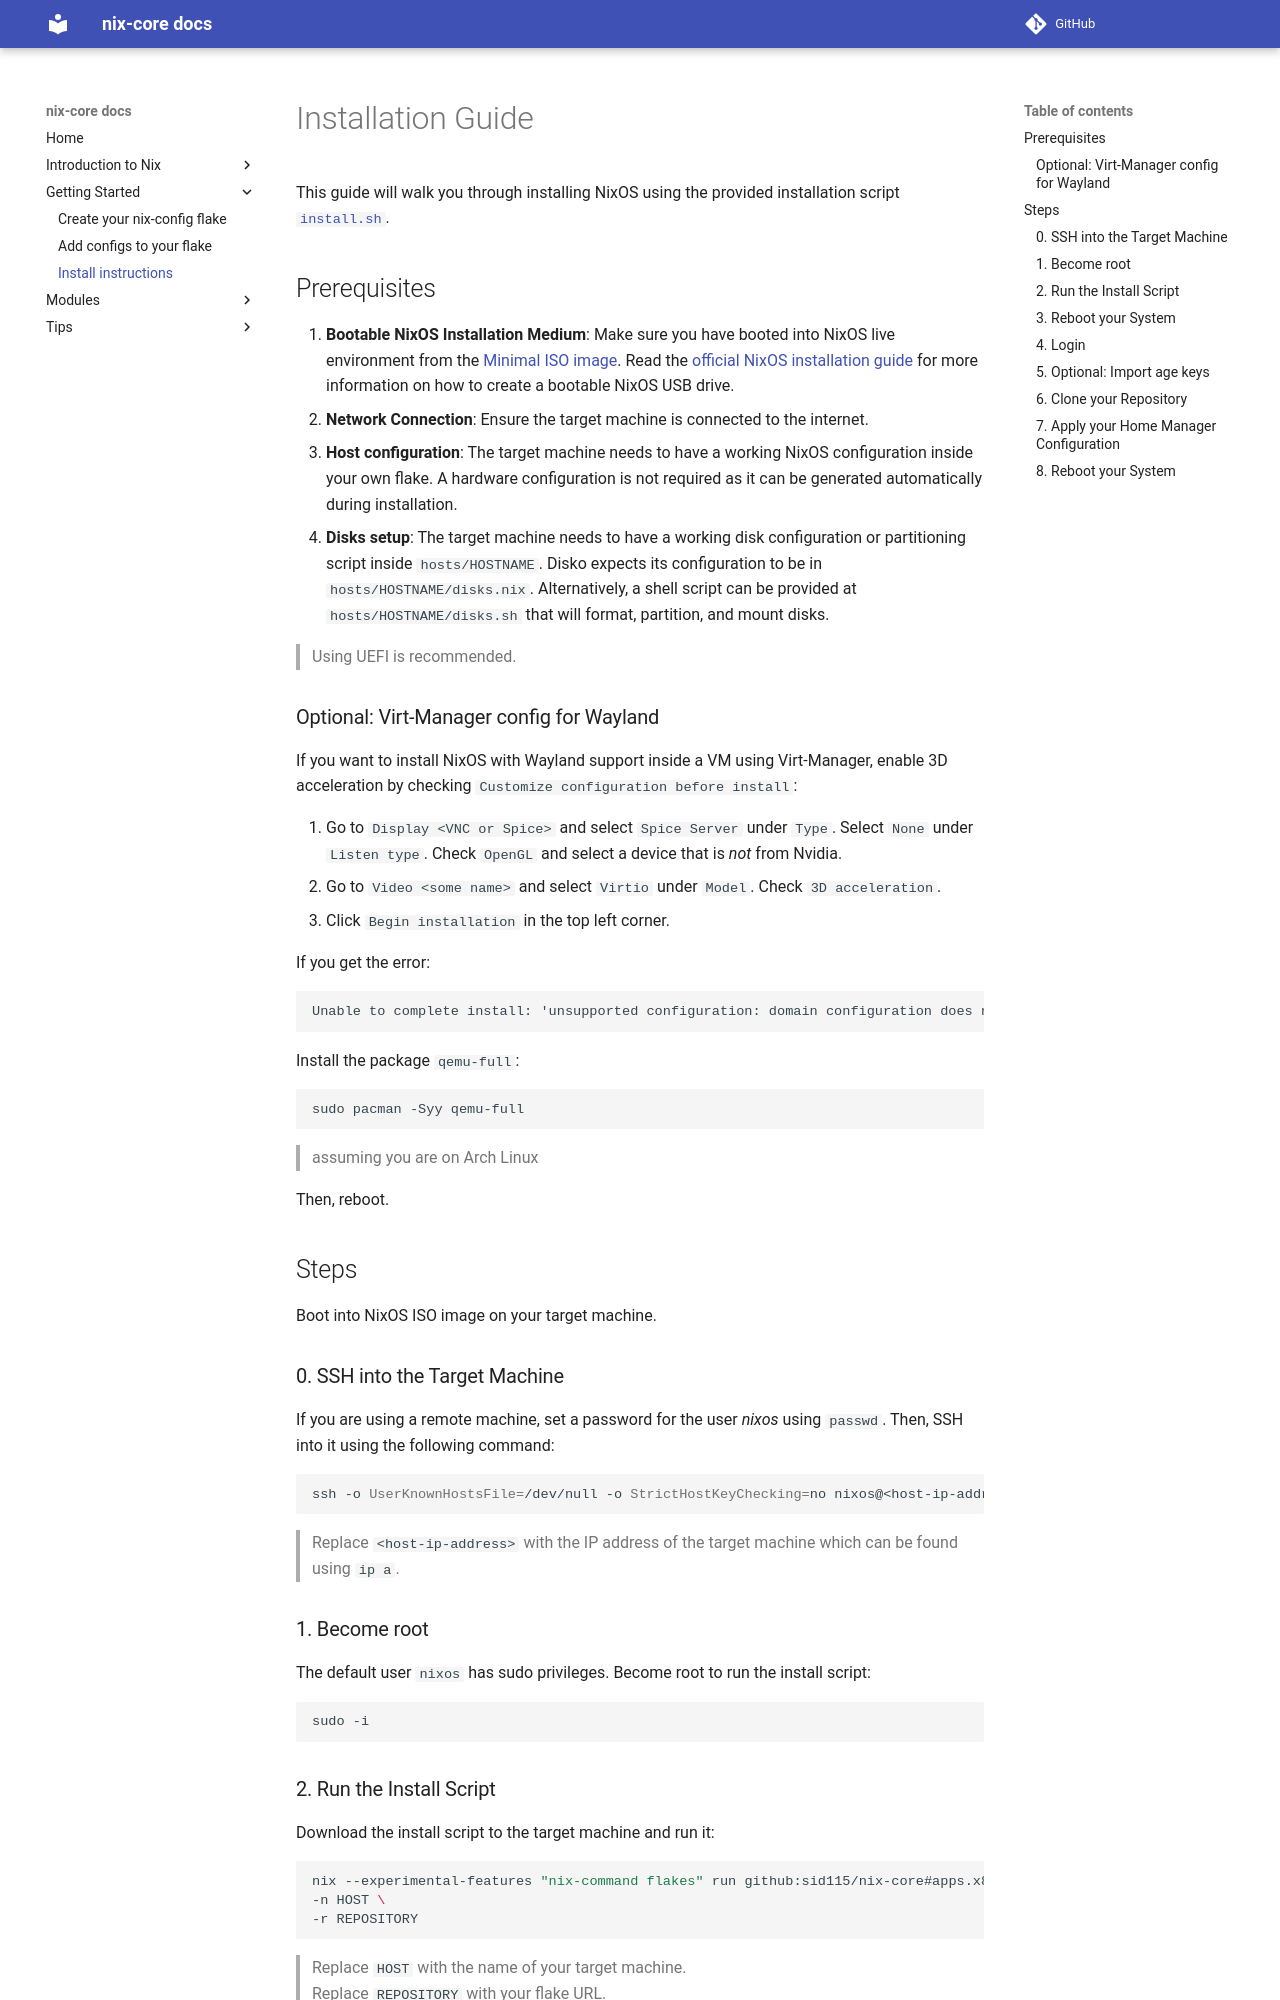

repository: sid115/nix-core · page: getting-started/install-instructions/index.html · generator: mkdocs

# Installation Guide

This guide will walk you through installing NixOS using the provided installation script [`install.sh`](https://github.com/sid115/nix-core/blob/master/apps/install/install.sh).

## Prerequisites

1. **Bootable NixOS Installation Medium**: Make sure you have booted into NixOS live environment from the [Minimal ISO image](https://nixos.org/download/#nixos-iso). Read the [official NixOS installation guide](https://nixos.org/manual/nixos/unstable/#sec-obtaining) for more information on how to create a bootable NixOS USB drive.
1. **Network Connection**: Ensure the target machine is connected to the internet.
1. **Host configuration**: The target machine needs to have a working NixOS configuration inside your own flake. A hardware configuration is not required as it can be generated automatically during installation.
1. **Disks setup**: The target machine needs to have a working disk configuration or partitioning script inside `hosts/HOSTNAME`. Disko expects its configuration to be in `hosts/HOSTNAME/disks.nix`. Alternatively, a shell script can be provided at `hosts/HOSTNAME/disks.sh` that will format, partition, and mount disks.

> Using UEFI is recommended.

### Optional: Virt-Manager config for Wayland

If you want to install NixOS with Wayland support inside a VM using Virt-Manager, enable 3D acceleration by checking `Customize configuration before install`:

1. Go to `Display <VNC or Spice>` and select `Spice Server` under `Type`. Select `None` under `Listen type`. Check `OpenGL` and select a device that is *not* from Nvidia.
1. Go to `Video <some name>` and select `Virtio` under `Model`. Check `3D acceleration`.
1. Click `Begin installation` in the top left corner.

If you get the error:

```plaintext
Unable to complete install: 'unsupported configuration: domain configuration does not support video model 'virtio''
```

Install the package `qemu-full`:

```shell
sudo pacman -Syy qemu-full
```

> assuming you are on Arch Linux

Then, reboot.

## Steps

Boot into NixOS ISO image on your target machine.

### 0. SSH into the Target Machine
If you are using a remote machine, set a password for the user _nixos_ using `passwd`. Then, SSH into it using the following command:

```bash
ssh -o UserKnownHostsFile=/dev/null -o StrictHostKeyChecking=no nixos@<host-ip-address>
```

> Replace `<host-ip-address>` with the IP address of the target machine which can be found using `ip a`.

### 1. Become root
The default user `nixos` has sudo privileges. Become root to run the install script:

```bash
sudo -i
```
